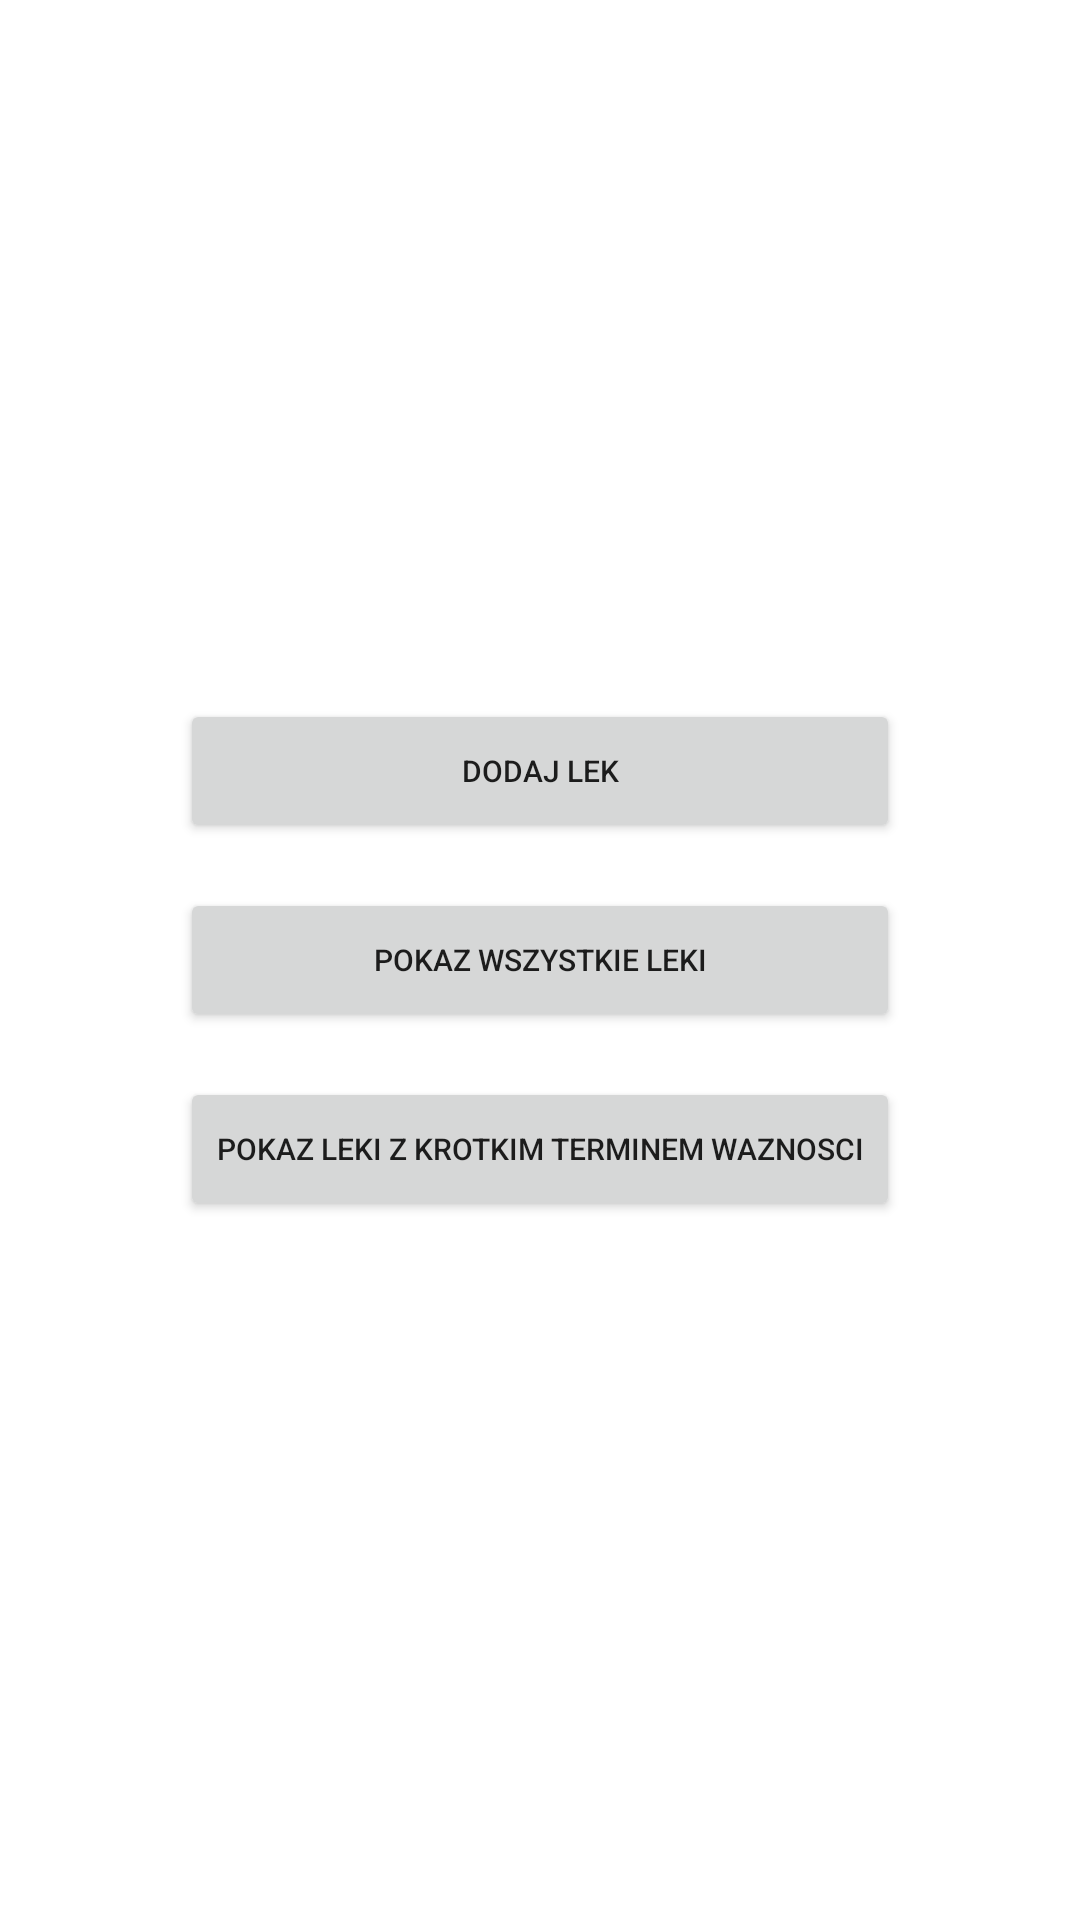

Write the Android layout XML for this screen, with the resource values it uses.
<!-- AndroidManifest.xml: application theme Theme.Apteczka -->
<!-- res/layout/activity_main.xml -->
<?xml version="1.0" encoding="utf-8"?>
<RelativeLayout xmlns:android="http://schemas.android.com/apk/res/android"
    xmlns:app="http://schemas.android.com/apk/res-auto"
    xmlns:tools="http://schemas.android.com/tools"
    android:layout_width="match_parent"
    android:layout_height="match_parent"
    tools:context=".MainActivity">

    <RelativeLayout
        android:layout_width="match_parent"
        android:layout_height="match_parent"
        android:layout_centerInParent="true"
        android:paddingHorizontal="60dp">

        <Button
            android:id="@+id/add_medicine_button"
            android:layout_width="match_parent"
            android:layout_height="wrap_content"
            android:layout_above="@+id/show_all_medicines_button"
            android:layout_centerHorizontal="true"
            android:text="Dodaj lek"
            android:textSize="10dp" />

        <Button
            android:layout_width="match_parent"
            android:layout_height="wrap_content"
            android:text="Pokaz wszystkie leki"
            android:layout_centerInParent="true"
            android:id="@+id/show_all_medicines_button"
            android:textSize="10dp"
            android:layout_marginVertical="15dp"/>

        <Button
            android:layout_width="match_parent"
            android:layout_height="wrap_content"
            android:text="Pokaz leki z krotkim terminem waznosci"
            android:id="@+id/show_medicines_with_short_termin_button"
            android:layout_below="@+id/show_all_medicines_button"
            android:layout_centerHorizontal="true"
            android:textSize="10dp"/>

    </RelativeLayout>

</RelativeLayout>
<!-- resources referenced by this layout -->
<resources>
  <style name="Theme.Apteczka" parent="Theme.MaterialComponents.DayNight.DarkActionBar">
          
          <item name="colorPrimary">@color/purple_500</item>
          <item name="colorPrimaryVariant">@color/purple_700</item>
          <item name="colorOnPrimary">@color/white</item>
          
          <item name="colorSecondary">@color/teal_200</item>
          <item name="colorSecondaryVariant">@color/teal_700</item>
          <item name="colorOnSecondary">@color/black</item>
          
          <item name="android:statusBarColor" tools:targetApi="l">?attr/colorPrimaryVariant</item>
          
      </style>
  <!-- not gathered from this repository: default colours our renderer supplied (Android Studio template values) -->
  <color name="purple_500">#FF6200EE</color>
  <color name="purple_700">#FF3700B3</color>
  <color name="teal_200">#FF03DAC5</color>
  <color name="teal_700">#FF018786</color>
  <color name="black">#FF000000</color>
  <color name="white">#FFFFFFFF</color>
</resources>
